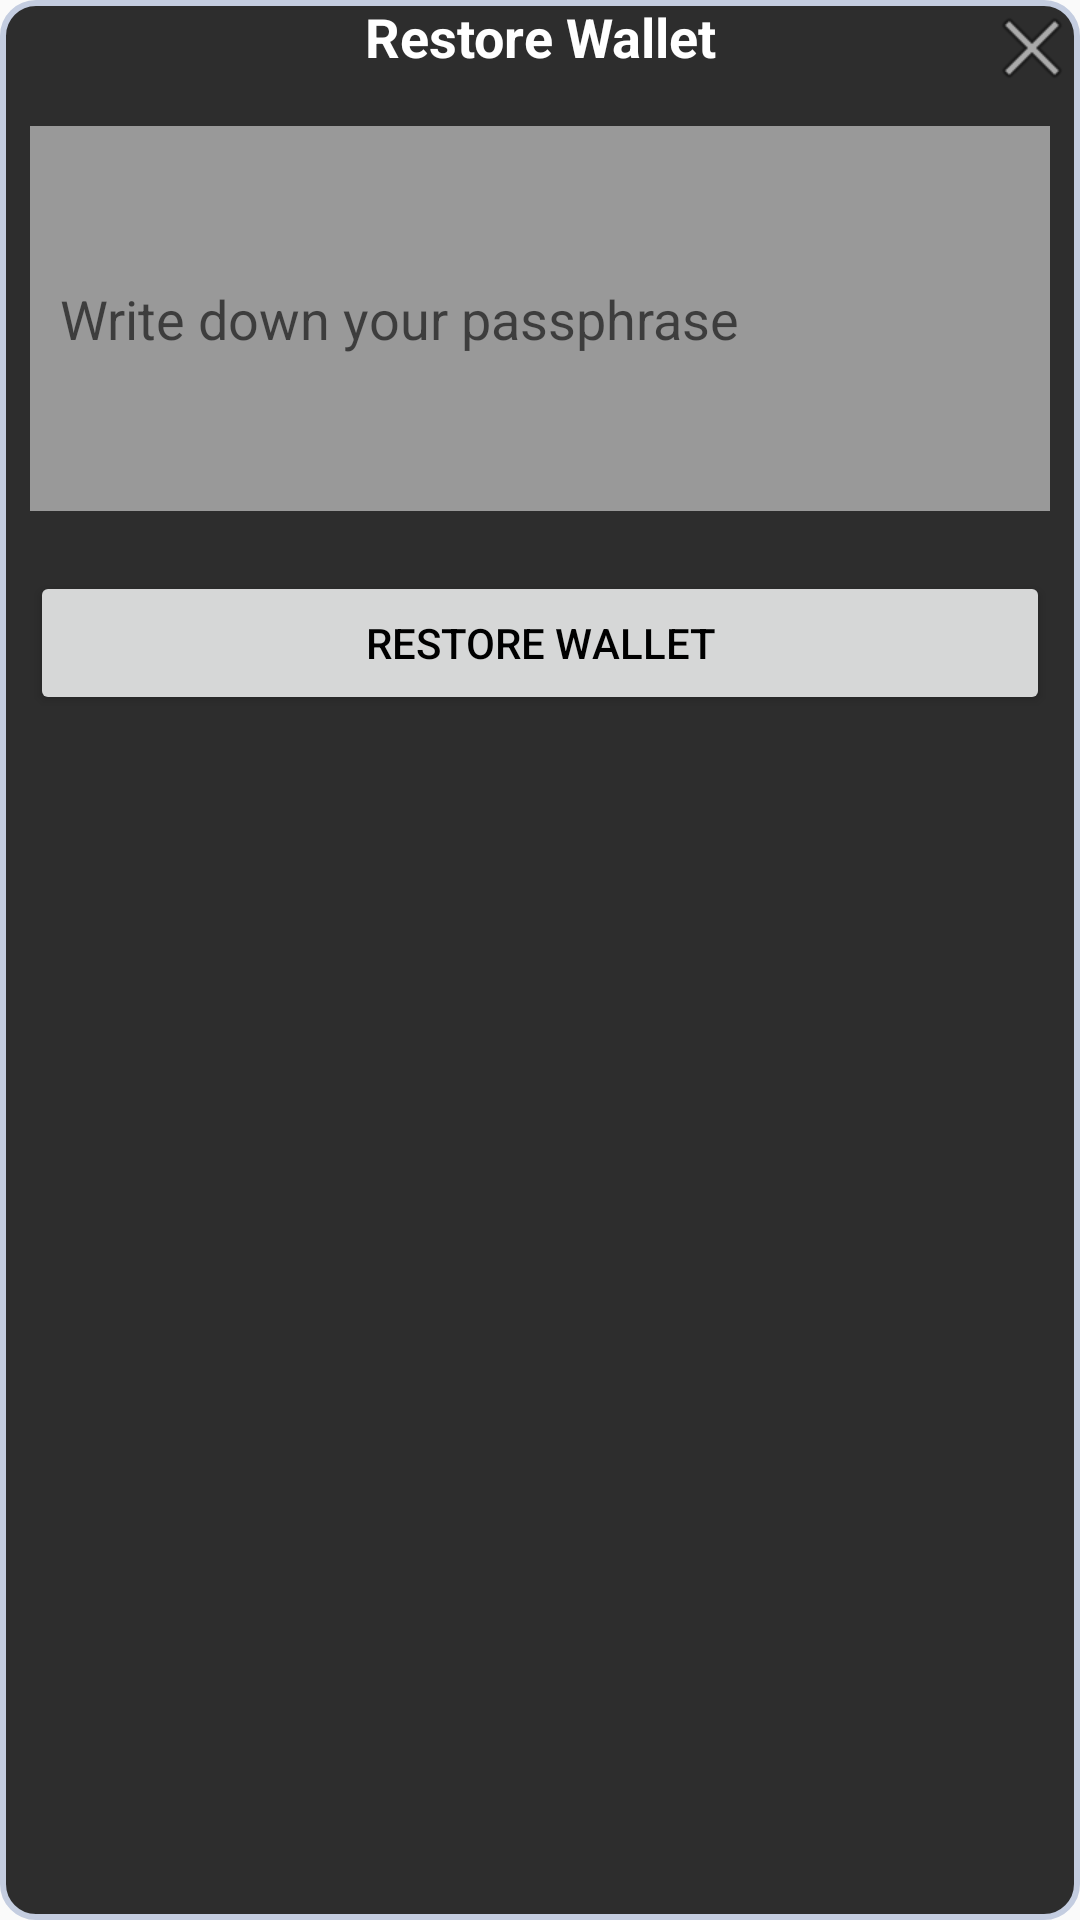

Reconstruct the res/layout file that produces this screen, plus the resources it refers to.
<!-- AndroidManifest.xml: application theme AppTheme -->
<!-- res/layout/popup_recover_wallet.xml -->
<?xml version="1.0" encoding="utf-8"?>
<RelativeLayout xmlns:android="http://schemas.android.com/apk/res/android"
    android:orientation="vertical"
    android:layout_width="match_parent"
    android:layout_height="wrap_content"
    android:background="@drawable/shape"
    android:id="@+id/popup_element_jobinfo"
    android:theme="@style/WhiteText">
    <RelativeLayout
        android:id="@+id/relative_layout"
        android:layout_width="match_parent"
        android:layout_height="wrap_content">
        <TextView
            android:layout_width="match_parent"
            android:layout_height="wrap_content"
            android:gravity="center"
            android:textColor="@android:color/white"
            android:textSize="@dimen/text_18sp"
            android:id="@+id/tv_title"
            android:text="@string/restore_wallet"
            android:textStyle="bold"/>
        <ImageView
            android:id="@+id/tv_close"
            android:layout_width="wrap_content"
            android:layout_height="wrap_content"
            android:src="@android:drawable/ic_menu_close_clear_cancel"
            android:layout_alignParentEnd="true"/>
    </RelativeLayout>
    <LinearLayout
        android:id="@+id/linear_layout"
        android:layout_above="@id/ll_pager_indicator"
        android:layout_below="@+id/relative_layout"
        android:orientation="vertical"
        android:layout_width="match_parent"
        android:layout_height="wrap_content"
        android:layout_marginBottom="@dimen/margin_10dp">
        <EditText
            android:padding="@dimen/margin_10dp"
            android:layout_width="match_parent"
            android:layout_height="wrap_content"
            android:id="@+id/et_phrase"
            android:background="@color/colorPrimary"
            android:layout_margin="@dimen/margin_10dp"
            android:lines="5"
            android:hint="@string/write_down_your_passphrase"
            />
        <Button
            android:id="@+id/bt_restore"
            android:layout_width="match_parent"
            android:layout_height="wrap_content"
            android:layout_margin="@dimen/margin_10dp"
            android:text="@string/restore_wallet"
            android:textColor="@android:color/black"/>

    </LinearLayout>

</RelativeLayout>
<!-- resources referenced by this layout -->
<resources>
  <color name="colorPrimary">#999999</color>
  <dimen name="margin_10dp">10dp</dimen>
  <dimen name="text_18sp">18sp</dimen>
  <!-- drawable shape (drawable) -->
  <shape
      xmlns:android="http://schemas.android.com/apk/res/android"
      android:shape="rectangle"   >
      <solid
          android:color="@color/black_app" >
      </solid>
      <stroke
          android:width="2dp"
          android:color="#C4CDE0" >
      </stroke>
      <padding
          android:left="0dp"
          android:top="0dp"
          android:right="0dp"
          android:bottom="0dp">
      </padding>
      <corners
          android:radius="11dp">
      </corners>
  </shape>
  <string name="restore_wallet">Restore Wallet</string>
  <string name="write_down_your_passphrase">Write down your passphrase</string>
  <style name="WhiteText" parent="Theme.AppCompat.Light">
          <item name="android:textColor">@android:color/white</item>
      </style>
  <style name="AppTheme" parent="AppTheme.Base">
  
      </style>
  <color name="black_app">#2d2d2d</color>
  <style name="AppTheme.Base" parent="Theme.AppCompat.Light.NoActionBar">
          <item name="colorPrimary">@color/colorPrimary</item>
          <item name="colorPrimaryDark">@color/colorPrimaryDark</item>
      </style>
  <color name="colorPrimaryDark">#2d2d2d</color>
</resources>
